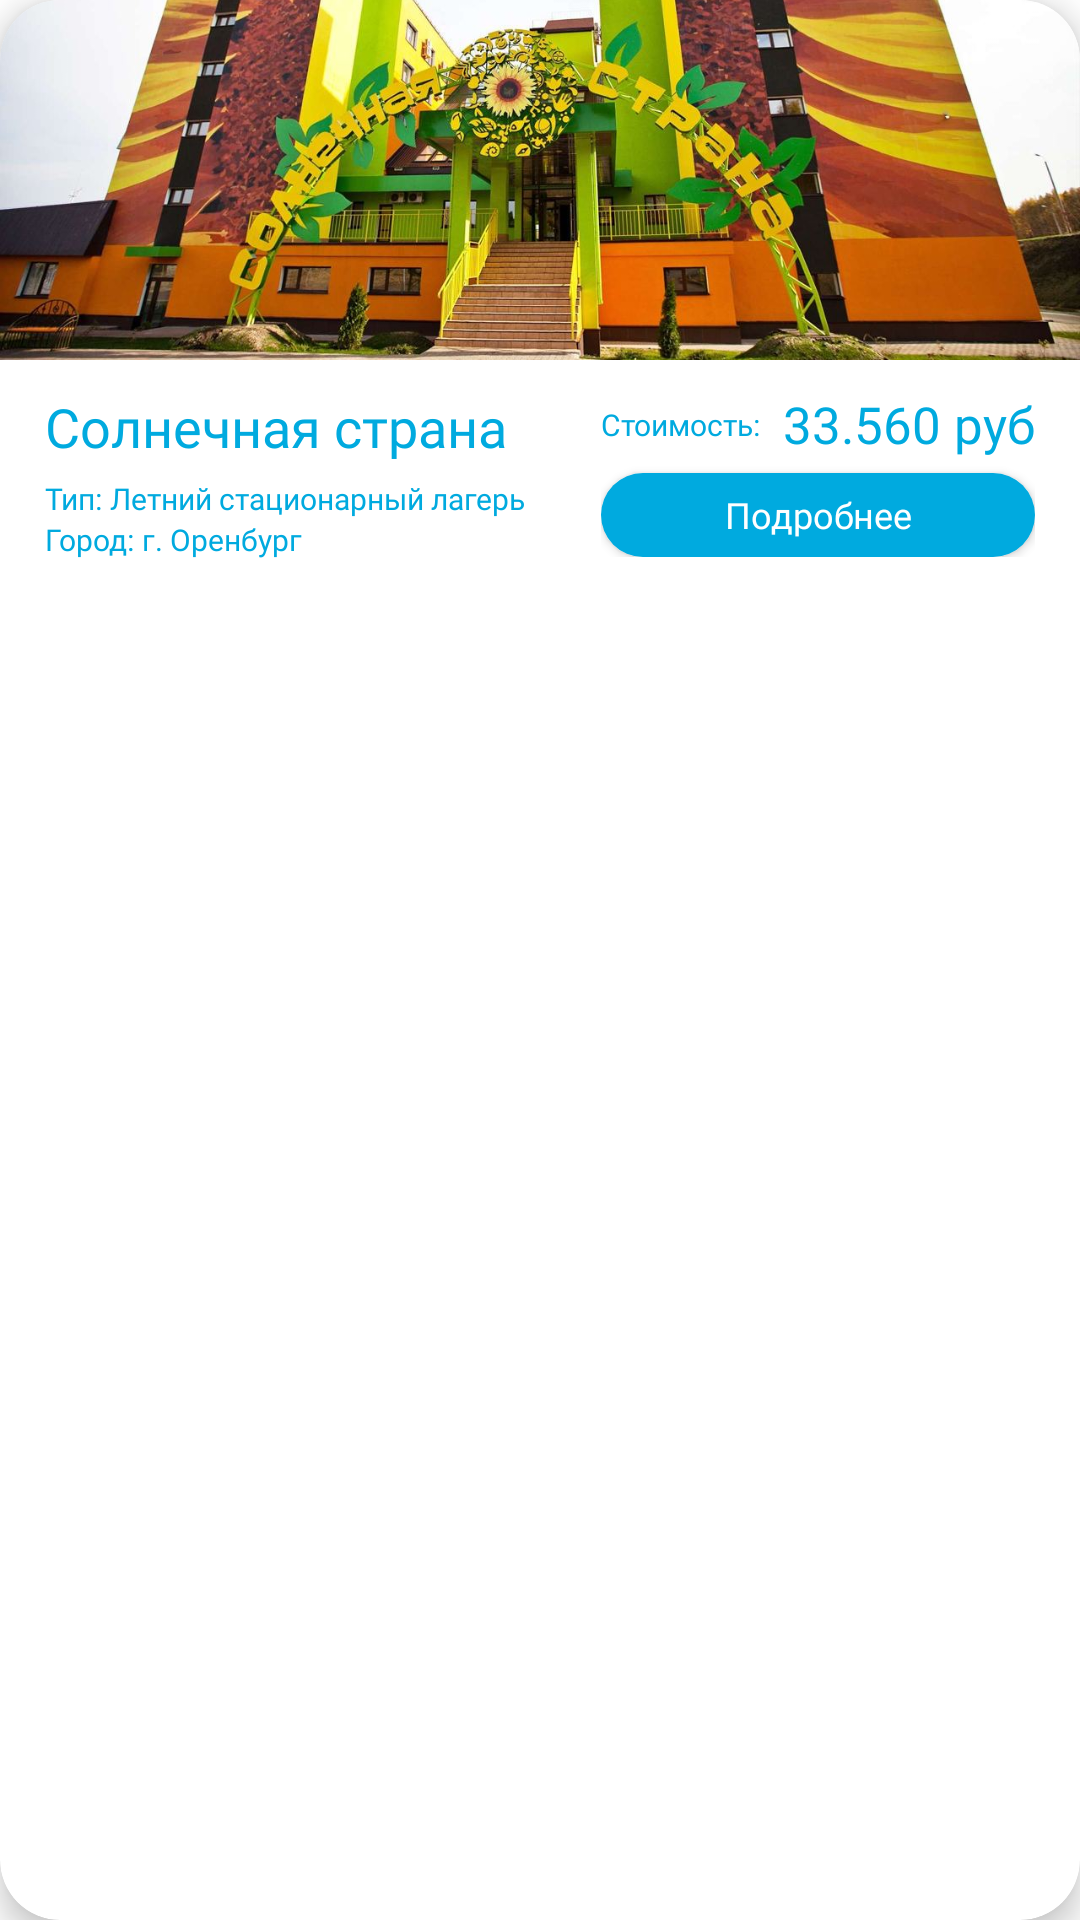

Produce the Android XML layout that renders to this screen, including the resource entries it uses.
<!-- AndroidManifest.xml: application theme Theme.FirstHacaton -->
<!-- res/layout/camp_item.xml -->
<?xml version="1.0" encoding="utf-8"?>
<androidx.cardview.widget.CardView xmlns:android="http://schemas.android.com/apk/res/android"
    xmlns:app="http://schemas.android.com/apk/res-auto"
    xmlns:tools="http://schemas.android.com/tools"
    android:id="@+id/cvId"
    android:layout_width="match_parent"
    android:layout_height="wrap_content"
    android:layout_marginStart="8dp"
    android:layout_marginTop="10dp"
    android:layout_marginEnd="8dp"
    android:layout_marginBottom="10dp"
    app:cardCornerRadius="20dp"
    app:cardElevation="6dp">

    <androidx.constraintlayout.widget.ConstraintLayout
        android:layout_width="match_parent"
        android:layout_height="wrap_content"
        android:layout_marginBottom="15dp">

        <ImageView
            android:id="@+id/ivPictureCamp"
            android:layout_width="wrap_content"
            android:layout_height="120dp"
            android:background="@drawable/iv_back"
            android:scaleType="centerCrop"
            android:src="@drawable/sun_coutry"
            app:layout_constraintEnd_toEndOf="parent"
            app:layout_constraintStart_toStartOf="parent"
            app:layout_constraintTop_toTopOf="parent" />

        <LinearLayout
            android:id="@+id/linearLayout"
            android:layout_width="wrap_content"
            android:layout_height="wrap_content"
            android:layout_marginStart="15dp"
            android:layout_marginTop="10dp"
            android:orientation="vertical"
            app:layout_constraintStart_toStartOf="parent"
            app:layout_constraintTop_toBottomOf="@+id/ivPictureCamp">

            <TextView
                android:id="@+id/tvNameCamp"
                android:layout_width="wrap_content"
                android:layout_height="wrap_content"
                android:fontFamily="@font/stem_semi_light"
                android:text="Солнечная страна"
                android:textColor="@color/main_light_blue"
                android:textSize="18sp" />

            <LinearLayout
                android:layout_width="wrap_content"
                android:layout_height="wrap_content"
                android:layout_marginTop="5dp"
                android:orientation="horizontal">

                <TextView
                    android:layout_width="wrap_content"
                    android:layout_height="wrap_content"
                    android:fontFamily="@font/stem_medium"
                    android:text="Тип: "
                    android:textColor="@color/main_light_blue"
                    android:textSize="10sp"
                    tools:ignore="HardcodedText" />

                <TextView
                    android:id="@+id/tvTypeCamp"
                    android:layout_width="match_parent"
                    android:layout_height="wrap_content"
                    android:fontFamily="@font/stem_semi_light"
                    android:text="Летний стационарный лагерь"
                    android:textColor="@color/main_light_blue"
                    android:textSize="10sp"
                    tools:ignore="HardcodedText" />

            </LinearLayout>

            <LinearLayout
                android:layout_width="wrap_content"
                android:layout_height="wrap_content"
                android:orientation="horizontal">

                <TextView
                    android:layout_width="wrap_content"
                    android:layout_height="wrap_content"
                    android:fontFamily="@font/stem_medium"
                    android:text="Город: "
                    android:textColor="@color/main_light_blue"
                    android:textSize="10sp"
                    tools:ignore="HardcodedText" />

                <TextView
                    android:id="@+id/tvCityForCamp"
                    android:layout_width="wrap_content"
                    android:layout_height="wrap_content"
                    android:fontFamily="@font/stem_semi_light"
                    android:text="г. Оренбург"
                    android:textColor="@color/main_light_blue"
                    android:textSize="10sp"
                    tools:ignore="HardcodedText" />

            </LinearLayout>

        </LinearLayout>

        <androidx.constraintlayout.widget.ConstraintLayout
            android:layout_width="0dp"
            android:layout_height="wrap_content"
            android:layout_marginStart="25dp"
            android:layout_marginTop="10dp"
            android:layout_marginEnd="15dp"
            app:layout_constraintEnd_toEndOf="parent"
            app:layout_constraintStart_toEndOf="@+id/linearLayout"
            app:layout_constraintTop_toBottomOf="@+id/ivPictureCamp">

            <TextView
                android:layout_width="wrap_content"
                android:layout_height="wrap_content"
                android:fontFamily="@font/stem_medium"
                android:text="Стоимость: "
                android:textColor="@color/main_light_blue"
                android:textSize="10sp"
                app:layout_constraintHorizontal_bias="0"
                android:ellipsize="end"
                android:maxLines="1"
                android:layout_marginEnd="5dp"
                app:layout_constrainedWidth="true"
                app:layout_constraintBottom_toBottomOf="@+id/tvCoastOfCamp"
                app:layout_constraintEnd_toStartOf="@+id/tvCoastOfCamp"
                app:layout_constraintStart_toStartOf="parent"
                app:layout_constraintTop_toTopOf="@+id/tvCoastOfCamp"
                tools:ignore="HardcodedText" />

            <TextView
                android:id="@+id/tvCoastOfCamp"
                android:layout_width="wrap_content"
                android:layout_height="wrap_content"
                android:fontFamily="@font/stem_medium"
                android:text="33.560 руб"
                android:textColor="@color/main_light_blue"
                android:textSize="17sp"
                app:layout_constraintEnd_toEndOf="parent"
                app:layout_constraintTop_toTopOf="parent"
                tools:ignore="HardcodedText" />

            <androidx.appcompat.widget.AppCompatButton
                android:id="@+id/apBtnDetail"
                android:layout_width="0dp"
                android:layout_height="28dp"
                android:layout_marginTop="5dp"
                android:background="@drawable/btn_back_oval"
                android:fontFamily="@font/stem_medium"
                android:text="Подробнее"
                android:textAllCaps="false"
                android:textColor="@color/white"
                android:textSize="12sp"
                app:layout_constraintEnd_toEndOf="parent"
                app:layout_constraintStart_toStartOf="parent"
                app:layout_constraintTop_toBottomOf="@+id/tvCoastOfCamp"
                tools:ignore="HardcodedText" />

        </androidx.constraintlayout.widget.ConstraintLayout>

    </androidx.constraintlayout.widget.ConstraintLayout>

</androidx.cardview.widget.CardView>
<!-- resources referenced by this layout -->
<resources>
  <color name="main_light_blue">#00AADF</color>
  <color name="white">#FFFFFFFF</color>
  <!-- drawable btn_back_oval (drawable) -->
  <?xml version="1.0" encoding="utf-8"?>
  <shape xmlns:android="http://schemas.android.com/apk/res/android">
      <solid android:color="@color/main_light_blue"/>
      <corners android:radius="25dp"/>
  </shape>
  <!-- drawable sun_coutry: jpeg bitmap (drawable, 105698 bytes) -->
  <style name="Theme.FirstHacaton" parent="Theme.MaterialComponents.Light.NoActionBar">
          
          <item name="colorPrimary">@color/purple_500</item>
          <item name="colorPrimaryVariant">@color/purple_700</item>
          <item name="colorOnPrimary">@color/white</item>
          
          <item name="colorSecondary">@color/teal_200</item>
          <item name="colorSecondaryVariant">@color/teal_700</item>
          <item name="colorOnSecondary">@color/white</item>
          
          <item name="android:statusBarColor">@color/background_blue</item>
          <item name="android:windowLightStatusBar">true</item>
          
          <item name="bottomNavigationStyle">@style/BottomMenuStyle</item>
      </style>
  <color name="purple_500">#FF6200EE</color>
  <color name="purple_700">#FF3700B3</color>
  <color name="teal_200">#FF03DAC5</color>
  <color name="teal_700">#FF018786</color>
  <color name="background_blue">#222933</color>
  <style name="BottomMenuStyle" parent="Widget.MaterialComponents.BottomNavigationView">
          <item name="android:background">@drawable/bottom_menu_back</item>
          <item name="itemRippleColor">@android:color/transparent</item>
          <item name="labelVisibilityMode">selected</item>
          <item name="itemIconTint">@drawable/bottom_menu_item_tint</item>
          <item name="itemTextColor">@drawable/bottom_menu_item_tint</item>
          <item name="itemTextAppearanceActive">@style/BottomNavigationView.Active</item>
          <item name="itemTextAppearanceInactive">@style/BottomNavigationView.Inactive</item>
      </style>
  <!-- drawable bottom_menu_item_tint (drawable) -->
  <?xml version="1.0" encoding="utf-8"?>
  <selector xmlns:android="http://schemas.android.com/apk/res/android">
      <item android:color="@color/main_light_blue" android:state_checked="true" />
      <item android:color="@color/grey" android:state_enabled="true" android:state_pressed="true" />
      <item android:color="@color/grey"/>
  
  </selector>
  <style name="BottomNavigationView.Active" parent="TextAppearance.AppCompat.Caption">
          <item name="fontFamily">@font/stem_medium</item>
      </style>
  <style name="BottomNavigationView.Inactive" parent="TextAppearance.AppCompat.Caption">
          <item name="fontFamily">@font/stem_medium</item>
      </style>
  <color name="grey">#666666</color>
</resources>
